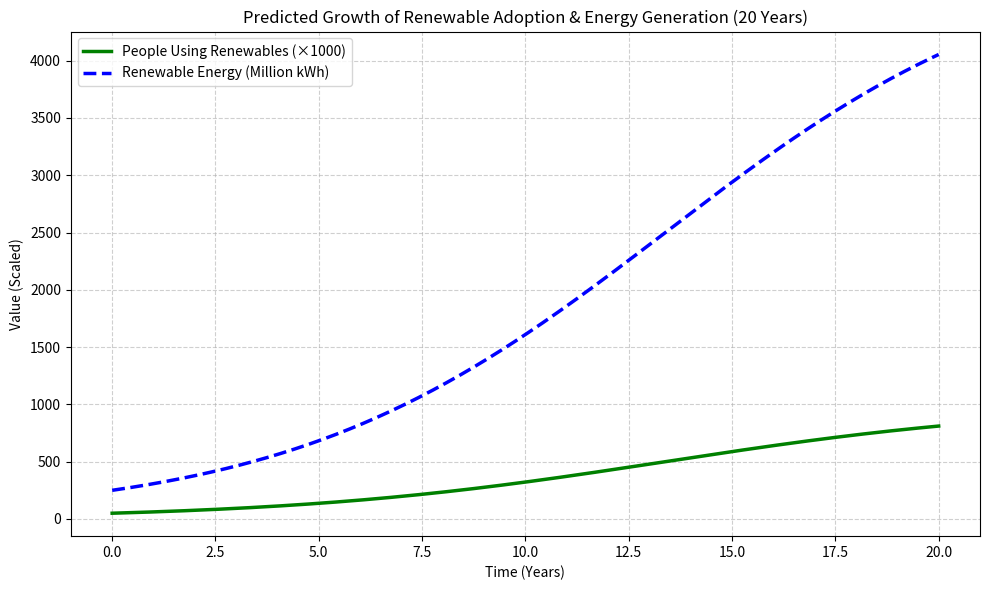

Write Python code to recreate this figure.
import numpy as np # type: ignore
import matplotlib.pyplot as plt # type: ignore

def auto_renewable_prediction():
    print("=== 🌞 Predictive Renewable Energy Growth Model ===\n")

    # --- Fixed parameters (can be tuned) ---
    years = 20                      # total years to simulate
    start_people = 50_000           # initial number of renewable users
    total_population = 1_000_000    # total potential adopters
    avg_generation_per_person = 5000  # kWh/year per person
    growth_rate = 0.22              # annual growth rate (22%)

    # --- Time range (monthly intervals for smooth curve) ---
    t = np.linspace(0, years, years * 12 + 1)

    # --- Logistic growth model for adoption ---
    K = total_population
    N0 = start_people
    r = growth_rate
    people_using = K / (1 + ((K - N0) / N0) * np.exp(-r * t))

    # --- Renewable power generation (kWh) ---
    generation = people_using * avg_generation_per_person

    # --- Display summary at 5-year intervals ---
    print("Year | People Using Renewables | Energy Generated (kWh)")
    print("---------------------------------------------------------")
    for i in range(0, len(t), 60):  # every 5 years
        print(f"{int(t[i]):>4} | {int(people_using[i]):>15,} | {generation[i]:>15,.0f}")

    # --- Plot results ---
    plt.figure(figsize=(10, 6))

    plt.plot(t, people_using / 1000, color='green', linewidth=2.5, label='People Using Renewables (×1000)')
    plt.plot(t, generation / 1e6, color='blue', linewidth=2.5, linestyle='--', label='Renewable Energy (Million kWh)')

    plt.title("Predicted Growth of Renewable Adoption & Energy Generation (20 Years)")
    plt.xlabel("Time (Years)")
    plt.ylabel("Value (Scaled)")
    plt.grid(True, linestyle='--', alpha=0.6)
    plt.legend()
    plt.tight_layout()
    plt.show()


if __name__ == "__main__":
    auto_renewable_prediction()
